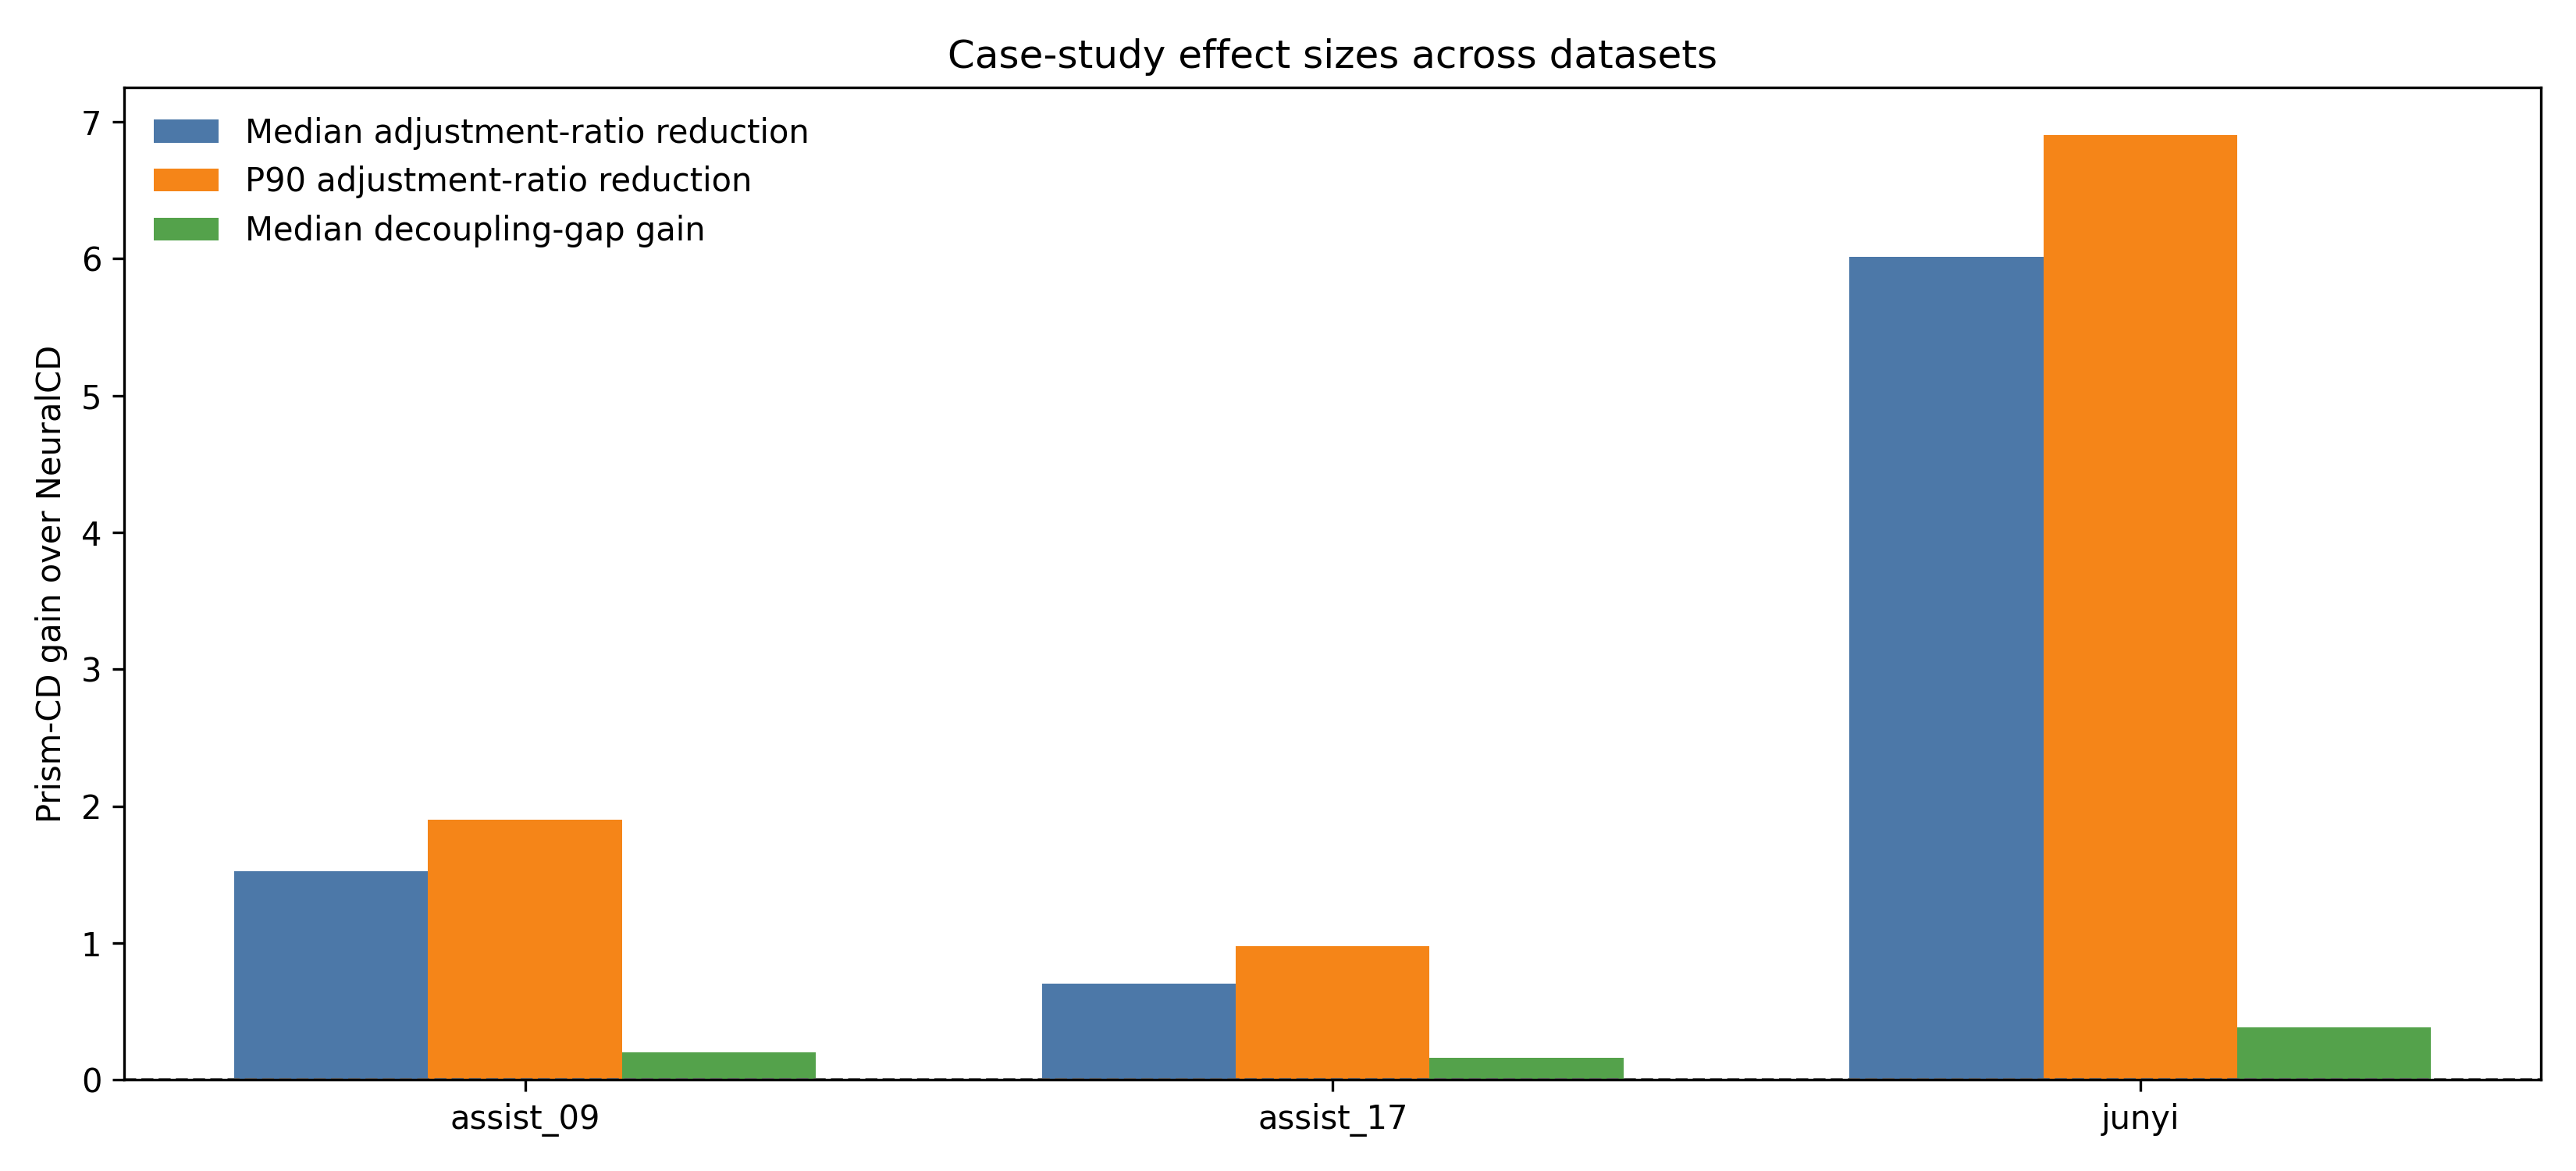

The data file committed next to this chart (first rows):
dataset, adjustment_ratio_median_gain, adjustment_ratio_p90_gain, decoupling_gap_median_gain
assist_09, 1.527, 1.901, 0.1995
assist_17, 0.7017, 0.9779, 0.1629
junyi, 6.015, 6.906, 0.3849
